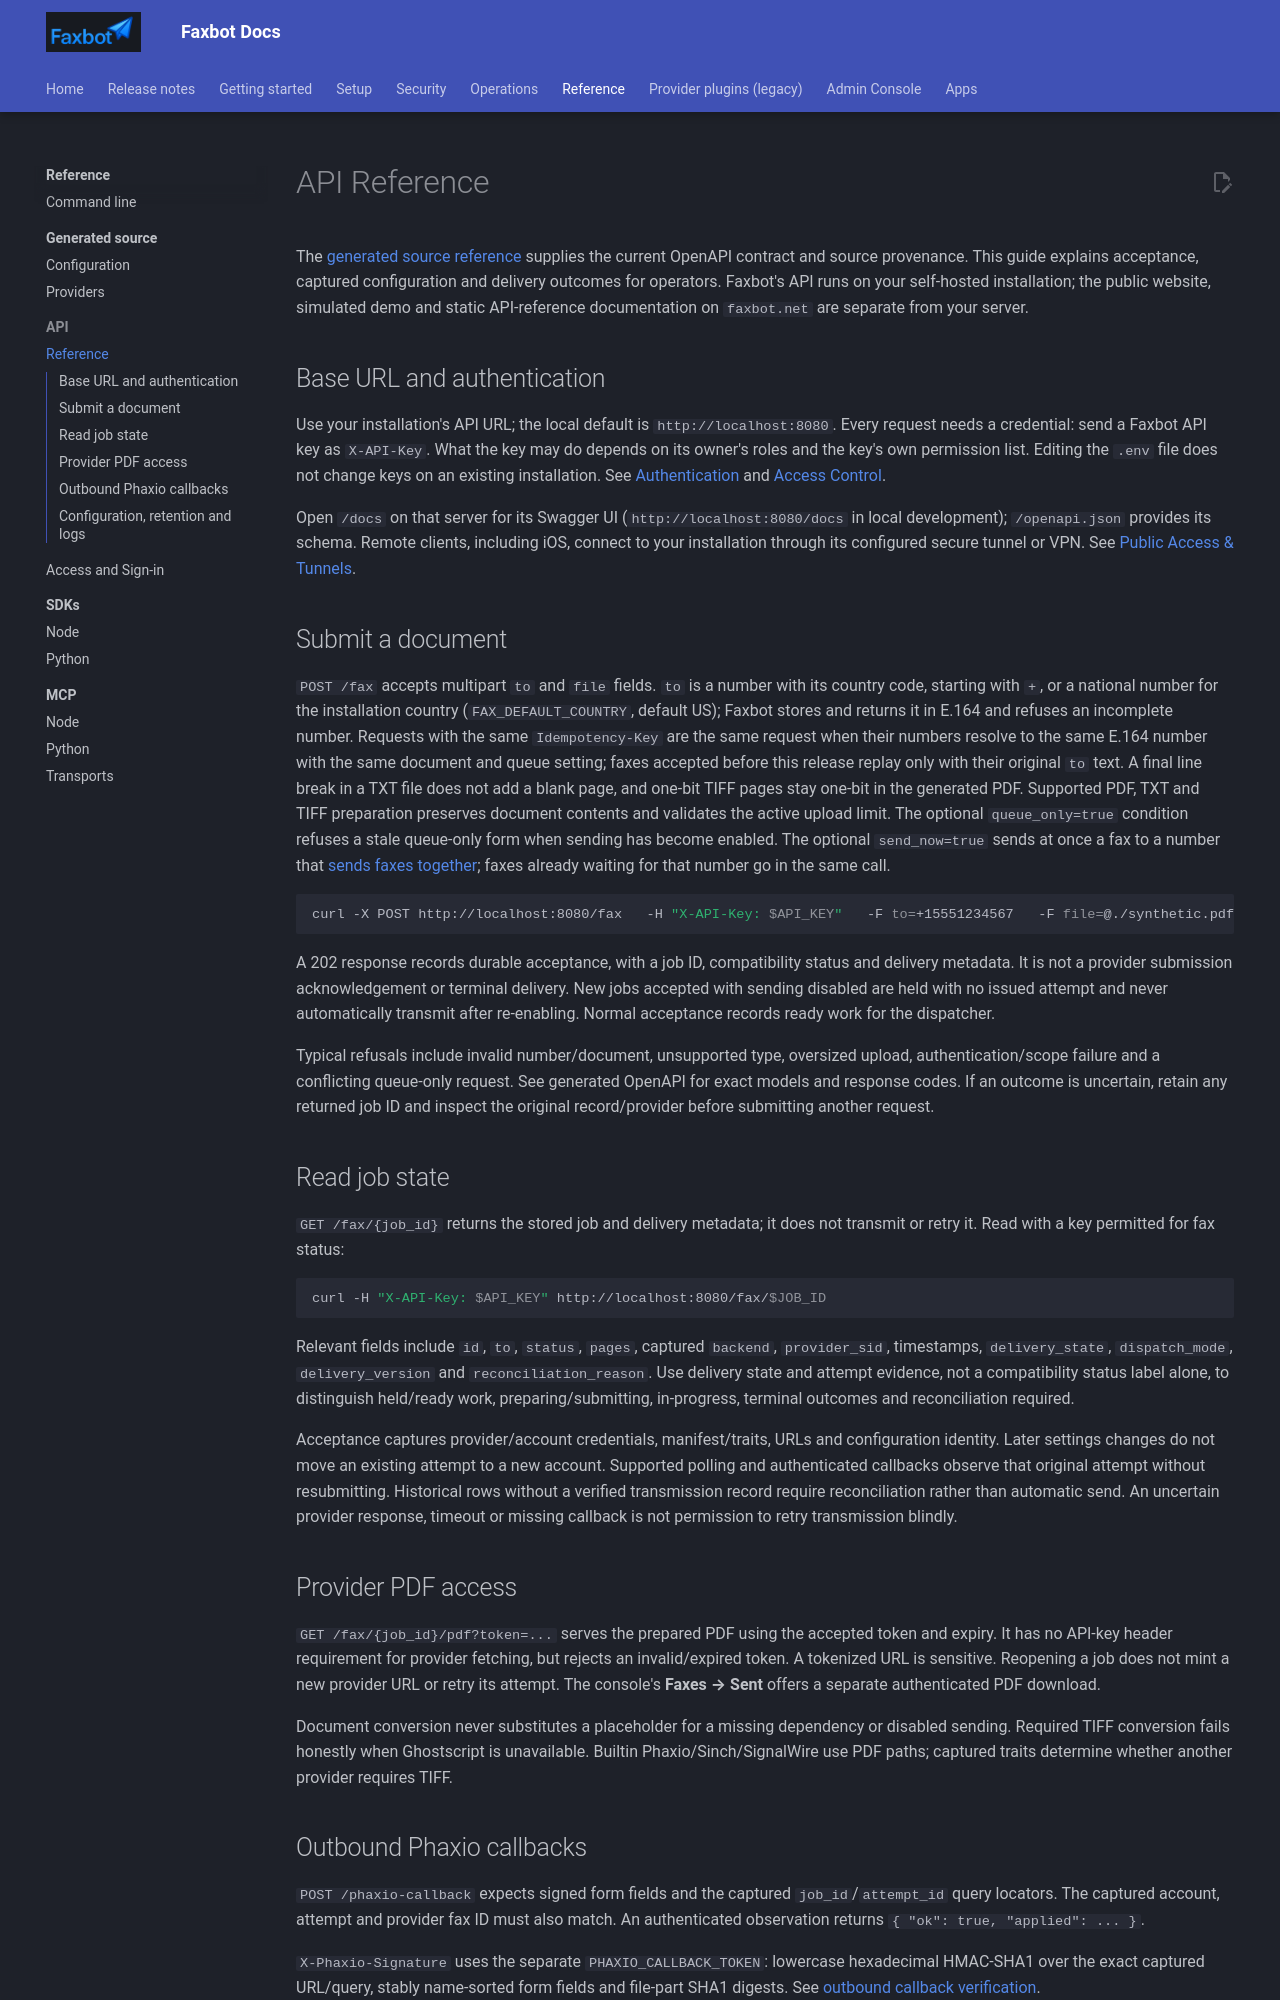

repository: DMontgomery40/Faxbot · page: 01db7183f869a33cd7f1df0ecd325e0952a1cbb7/api/index.html · generator: mkdocs

# API Reference

The [generated source reference](generated/index.md) supplies the current OpenAPI contract and source provenance. This guide explains acceptance, captured configuration and delivery outcomes for operators. Faxbot's API runs on your self-hosted installation; the public website, simulated demo and static API-reference documentation on `faxbot.net` are separate from your server.

## Base URL and authentication

Use your installation's API URL; the local default is `http://localhost:8080`. Every request needs a credential: send a Faxbot API key as `X-API-Key`. What the key may do depends on its owner's roles and the key's own permission list. Editing the `.env` file does not change keys on an existing installation. See [Authentication](security/authentication.md) and [Access Control](security/access-control.md).

Open `/docs` on that server for its Swagger UI (`http://localhost:8080/docs` in local development); `/openapi.json` provides its schema. Remote clients, including iOS, connect to your installation through its configured secure tunnel or VPN. See [Public Access & Tunnels](setup/public-access.md).

## Submit a document

`POST /fax` accepts multipart `to` and `file` fields. `to` is a number with its country code, starting with `+`, or a national number for the installation country (`FAX_DEFAULT_COUNTRY`, default US); Faxbot stores and returns it in E.164 and refuses an incomplete number. Requests with the same `Idempotency-Key` are the same request when their numbers resolve to the same E.164 number with the same document and queue setting; faxes accepted before this release replay only with their original `to` text. A final line break in a TXT file does not add a blank page, and one-bit TIFF pages stay one-bit in the generated PDF. Supported PDF, TXT and TIFF preparation preserves document contents and validates the active upload limit. The optional `queue_only=true` condition refuses a stale queue-only form when sending has become enabled. The optional `send_now=true` sends at once a fax to a number that [sends faxes together](operations/delivery-routes.md#sending-together); faxes already waiting for that number go in the same call.

```sh
curl -X POST http://localhost:8080/fax   -H "X-API-Key: $API_KEY"   -F to=+15551234567   -F file=@./synthetic.pdf
```

A 202 response records durable acceptance, with a job ID, compatibility status and delivery metadata. It is not a provider submission acknowledgement or terminal delivery. New jobs accepted with sending disabled are held with no issued attempt and never automatically transmit after re-enabling. Normal acceptance records ready work for the dispatcher.

Typical refusals include invalid number/document, unsupported type, oversized upload, authentication/scope failure and a conflicting queue-only request. See generated OpenAPI for exact models and response codes. If an outcome is uncertain, retain any returned job ID and inspect the original record/provider before submitting another request.

## Read job state

`GET /fax/{job_id}` returns the stored job and delivery metadata; it does not transmit or retry it. Read with a key permitted for fax status:

```sh
curl -H "X-API-Key: $API_KEY" http://localhost:8080/fax/$JOB_ID
```

Relevant fields include `id`, `to`, `status`, `pages`, captured `backend`, `provider_sid`, timestamps, `delivery_state`, `dispatch_mode`, `delivery_version` and `reconciliation_reason`. Use delivery state and attempt evidence, not a compatibility status label alone, to distinguish held/ready work, preparing/submitting, in-progress, terminal outcomes and reconciliation required.

Acceptance captures provider/account credentials, manifest/traits, URLs and configuration identity. Later settings changes do not move an existing attempt to a new account. Supported polling and authenticated callbacks observe that original attempt without resubmitting. Historical rows without a verified transmission record require reconciliation rather than automatic send. An uncertain provider response, timeout or missing callback is not permission to retry transmission blindly.

## Provider PDF access

`GET /fax/{job_id}/pdf?token=...` serves the prepared PDF using the accepted token and expiry. It has no API-key header requirement for provider fetching, but rejects an invalid/expired token. A tokenized URL is sensitive. Reopening a job does not mint a new provider URL or retry its attempt. The console's **Faxes → Sent** offers a separate authenticated PDF download.

Document conversion never substitutes a placeholder for a missing dependency or disabled sending. Required TIFF conversion fails honestly when Ghostscript is unavailable. Builtin Phaxio/Sinch/SignalWire use PDF paths; captured traits determine whether another provider requires TIFF.
